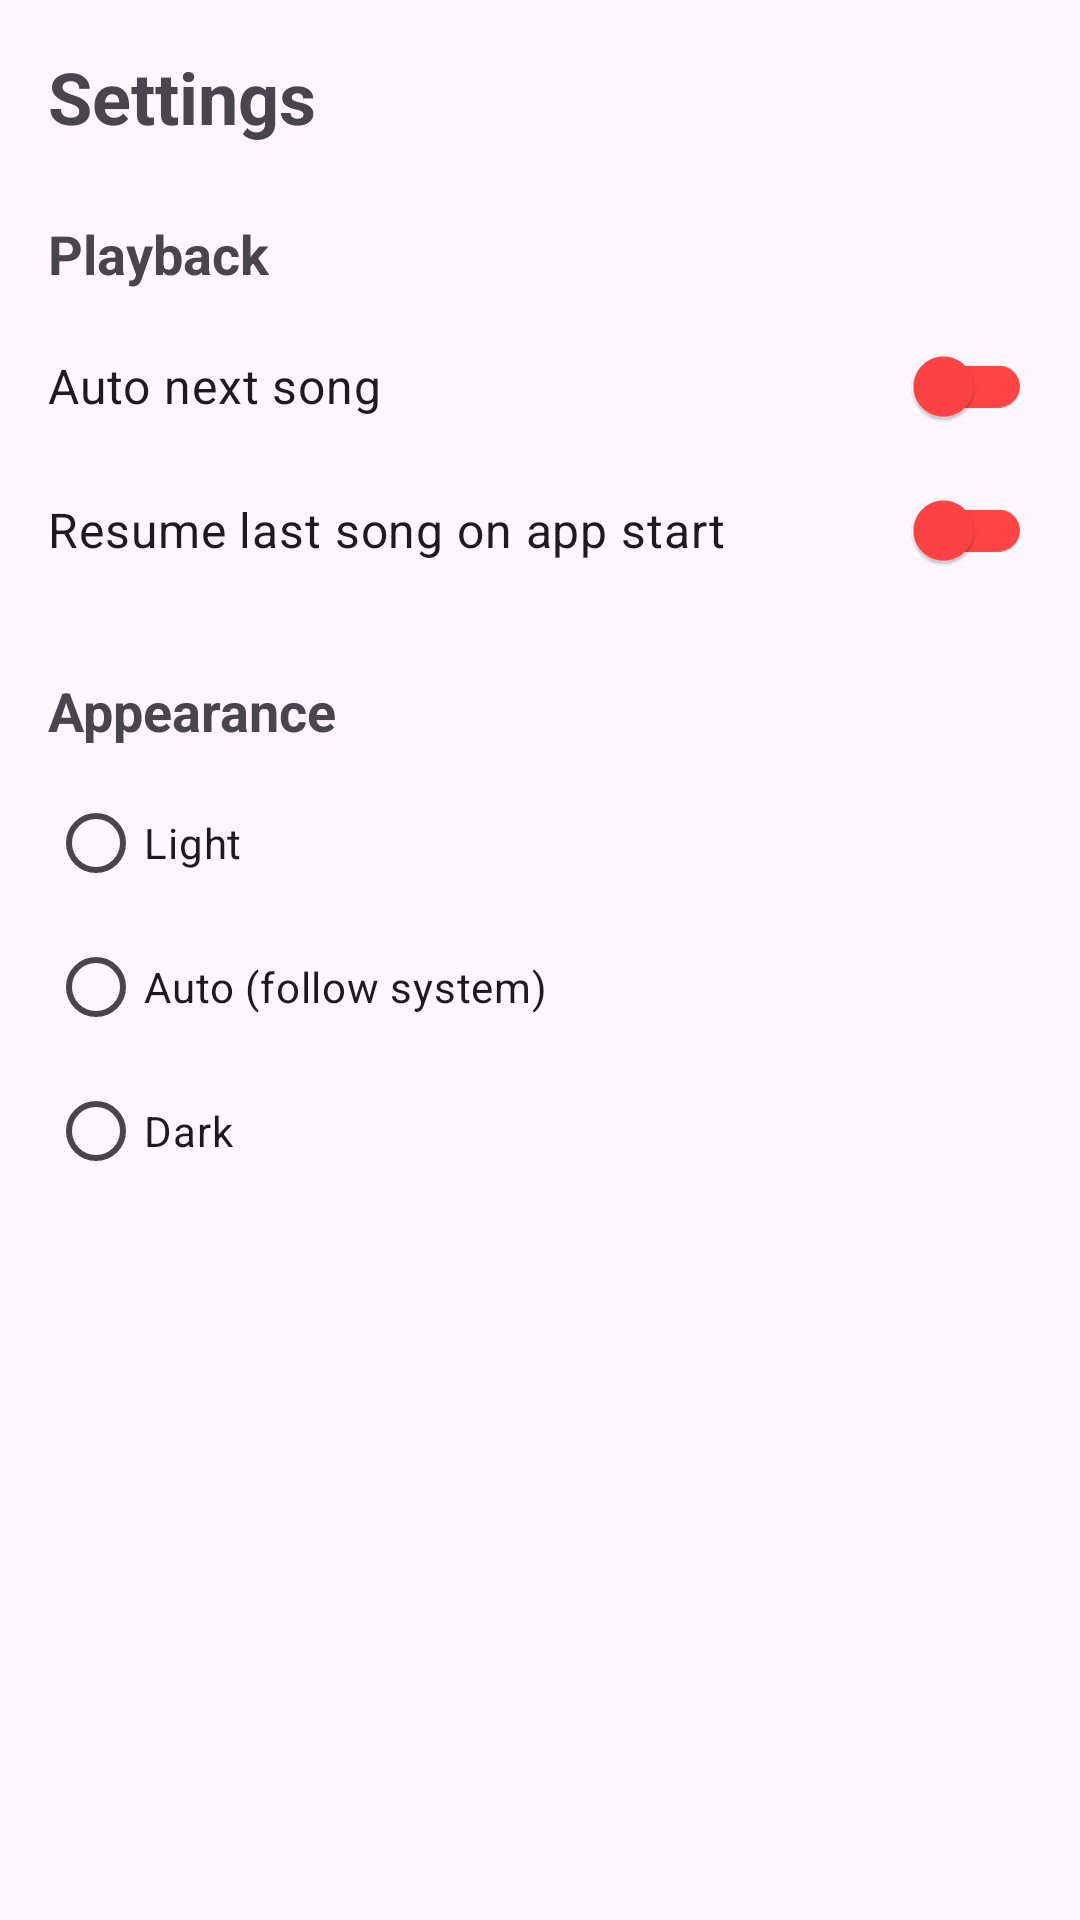

Android layout source for this screen:
<!-- AndroidManifest.xml: application theme Theme.Music_Application -->
<!-- res/layout/activity_settings.xml -->
<?xml version="1.0" encoding="utf-8"?>
<LinearLayout xmlns:android="http://schemas.android.com/apk/res/android"
    xmlns:app="http://schemas.android.com/apk/res-auto"
    android:layout_width="match_parent"
    android:layout_height="match_parent"
    android:orientation="vertical"
    android:padding="16dp">

    <TextView
        android:layout_width="wrap_content"
        android:layout_height="wrap_content"
        android:text="Settings"
        android:textSize="24sp"
        android:textStyle="bold"
        android:layout_marginBottom="24dp"/>

    <TextView
        android:layout_width="wrap_content"
        android:layout_height="wrap_content"
        android:text="Playback"
        android:textSize="18sp"
        android:textStyle="bold"
        android:layout_marginBottom="8dp"/>

    <com.google.android.material.switchmaterial.SwitchMaterial
        android:id="@+id/switch_auto_next"
        android:layout_width="match_parent"
        android:layout_height="wrap_content"
        android:text="Auto next song"
        app:thumbTint="@android:color/holo_red_light"
        app:trackTint="@android:color/holo_red_light"
        android:textSize="16sp" />

    <com.google.android.material.switchmaterial.SwitchMaterial
        android:id="@+id/switch_resume_last"
        android:layout_width="match_parent"
        android:layout_height="wrap_content"
        android:text="Resume last song on app start"
        app:thumbTint="@android:color/holo_red_light"
        app:trackTint="@android:color/holo_red_light"
        android:textSize="16sp" />

    <TextView
        android:layout_width="wrap_content"
        android:layout_height="wrap_content"
        android:text="Appearance"
        android:textSize="18sp"
        android:textStyle="bold"
        android:layout_marginTop="24dp"
        android:layout_marginBottom="8dp"/>

    <RadioGroup
        android:id="@+id/rg_theme"
        android:layout_width="match_parent"
        android:layout_height="wrap_content">

        <RadioButton
            android:id="@+id/rb_light"
            android:layout_width="wrap_content"
            android:layout_height="wrap_content"
            android:text="Light"
            android:buttonTint="@android:color/holo_red_light" />

        <RadioButton
            android:id="@+id/rb_auto"
            android:layout_width="wrap_content"
            android:layout_height="wrap_content"
            android:text="Auto (follow system)"
            android:buttonTint="@android:color/holo_red_light" />

        <RadioButton
            android:id="@+id/rb_dark"
            android:layout_width="wrap_content"
            android:layout_height="wrap_content"
            android:text="Dark"
            android:buttonTint="@android:color/holo_red_light" />

    </RadioGroup>

</LinearLayout>
<!-- resources referenced by this layout -->
<resources>
  <style name="Theme.Music_Application" parent="Base.Theme.Music_Application" />
  <style name="Base.Theme.Music_Application" parent="Theme.Material3.DayNight.NoActionBar">
          
          
      </style>
</resources>
